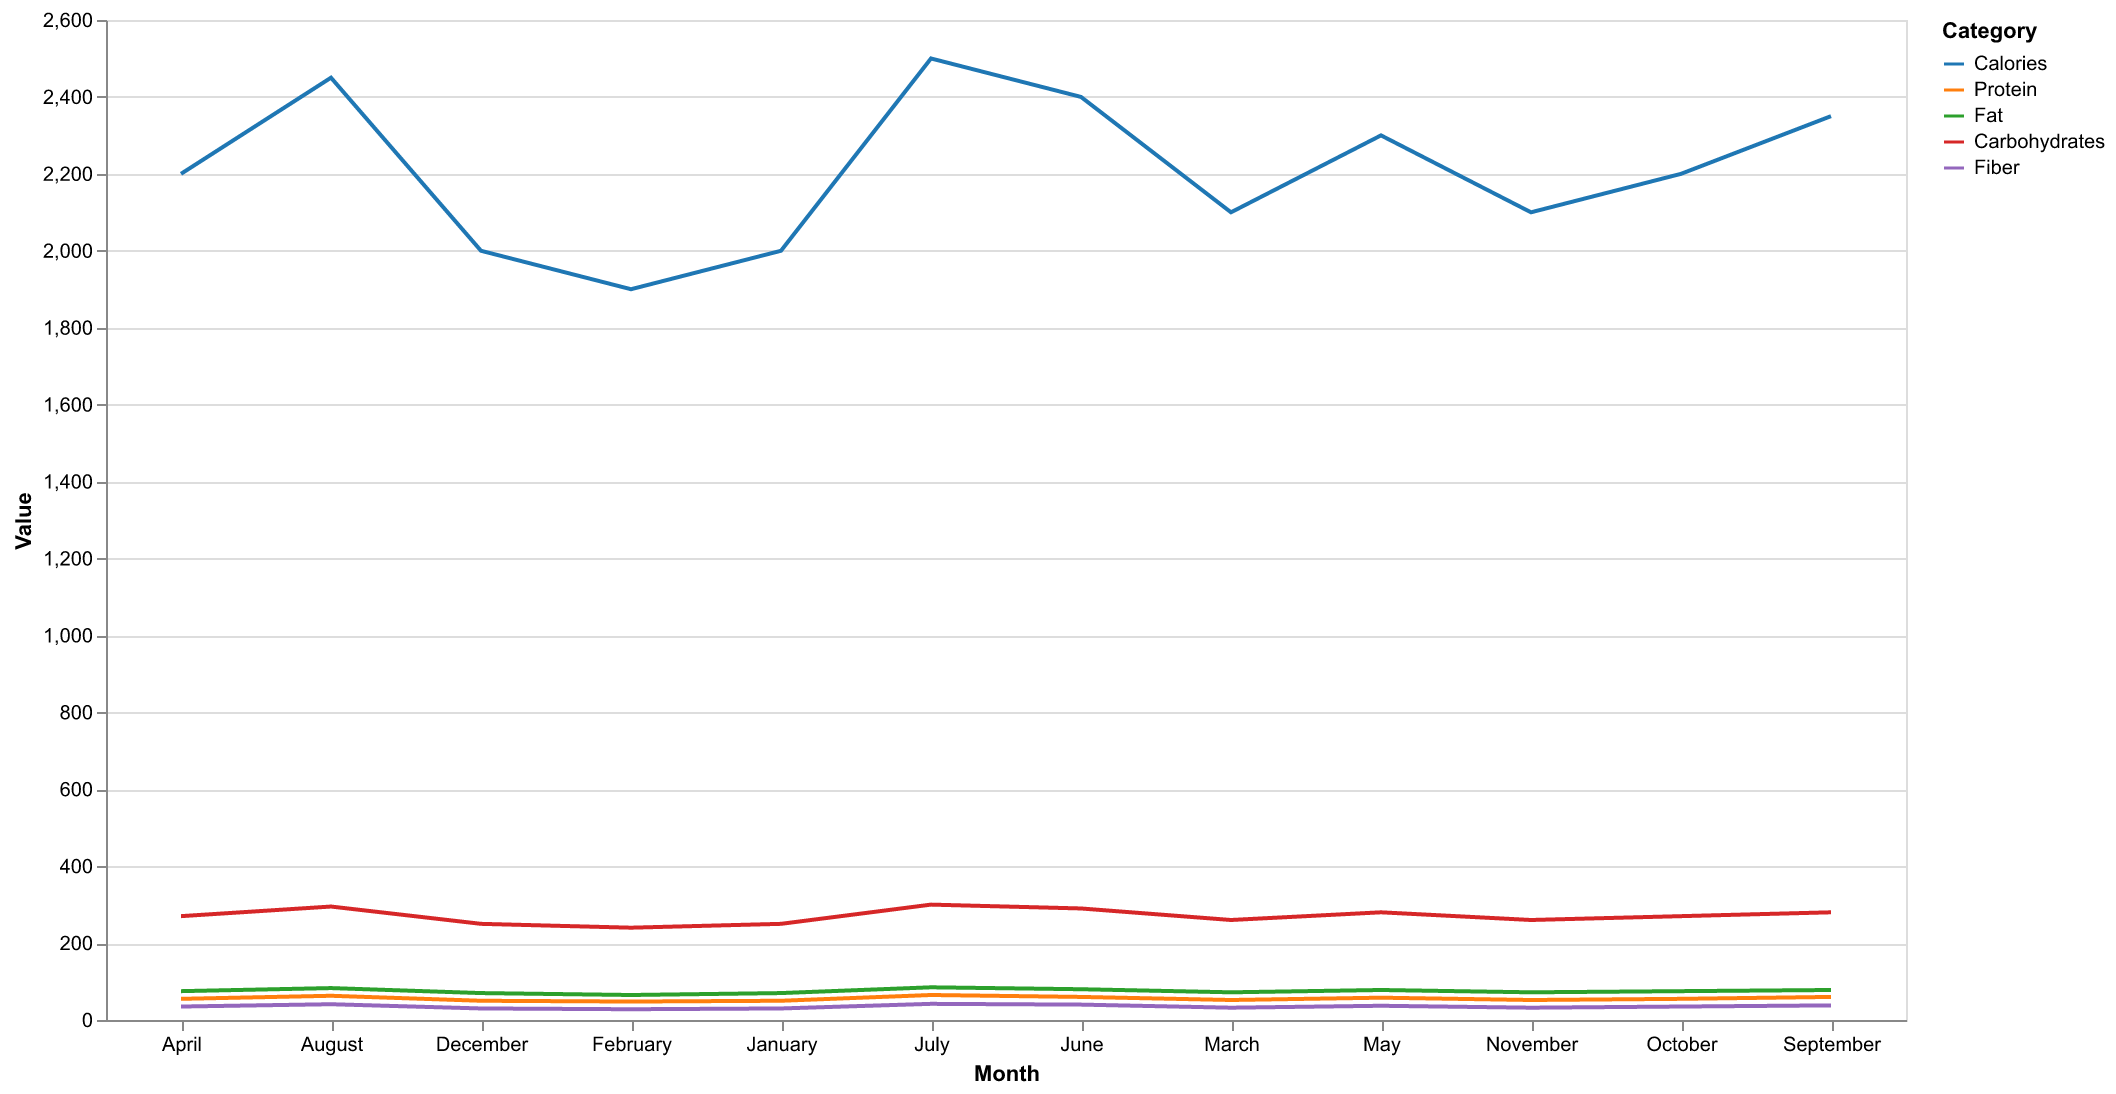

The file beside this chart, header and first rows:
Month, Calories, Protein, Fat, Carbohydrates, Fiber
January, 2000, 50, 70, 250, 30
February, 1900, 48, 65, 240, 28
March, 2100, 52, 72, 260, 32
April, 2200, 55, 75, 270, 35
May, 2300, 58, 78, 280, 37
June, 2400, 60, 80, 290, 40
July, 2500, 65, 85, 300, 42
August, 2450, 63, 83, 295, 41
September, 2350, 60, 78, 280, 38
October, 2200, 55, 75, 270, 35
November, 2100, 52, 72, 260, 32
December, 2000, 50, 70, 250, 30
